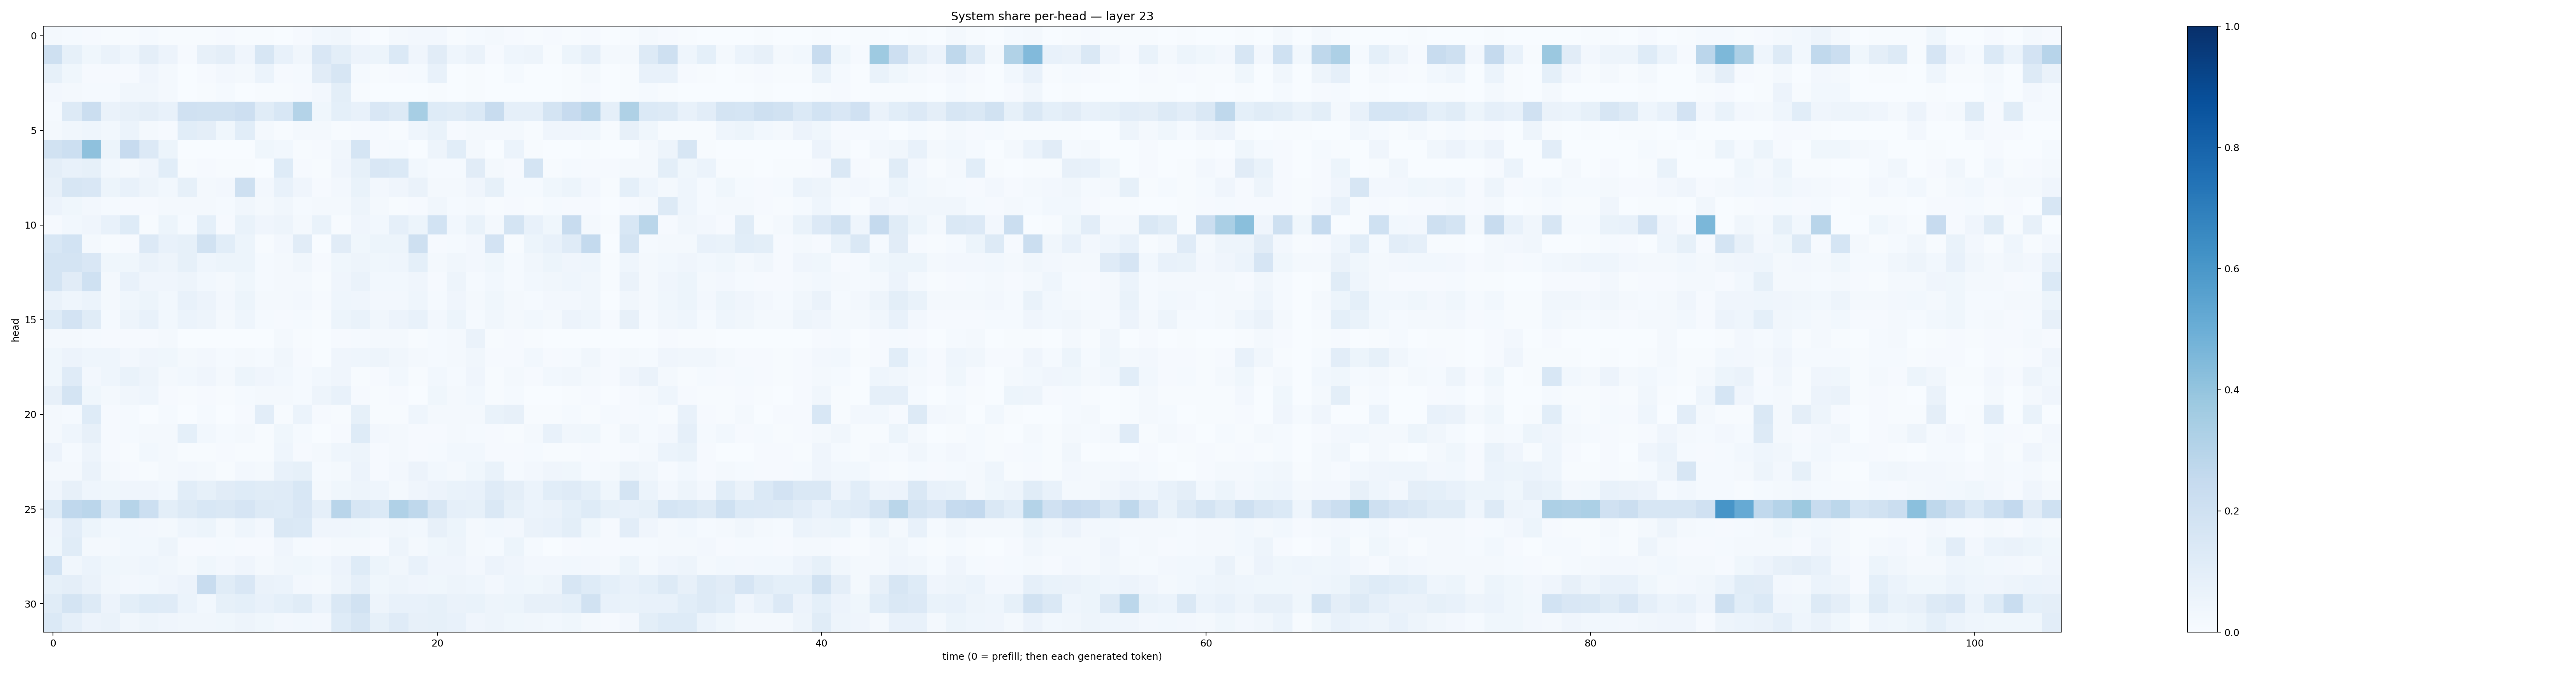

Source data for this figure (header and first rows):
0.020254295, 0.014168418, 0.010134436, 0.006899202, 0.006831838, 0.01474187, 0.0050957855, 0.004179171, 0.005444019, 0.011006392, 0.004550741, 0.0052658073, 0.003140144, 0.010429936, 0.029143307, 0.03394933, 0.007977244, 0.002884751, 0.017665777, 0.026107978, 0.026312005, 0.0062080696, 0.014400469, 0.015901482
0.2036, 0.08235, 0.03561, 0.06534, 0.04635, 0.09474, 0.05622, 0.01077, 0.08002, 0.096, 0.04089, 0.1596, 0.07701, 0.03171, 0.15, 0.09767, 0.05545, 0.05217, 0.1383, 0.03988, 0.1129, 0.04326, 0.0626, 0.00984
0.08309, 0.03702, 0.01153, 0.008333, 0.008942, 0.0398, 0.02004, 0.003049, 0.01015, 0.02673, 0.01781, 0.06187, 0.01031, 0.01529, 0.1099, 0.1579, 0.01553, 0.00421, 0.01049, 0.01303, 0.07241, 0.003847, 0.005355, 0.002494
0.02727, 0.02181, 0.01198, 0.01352, 0.03416, 0.03438, 0.01759, 0.00188, 0.005358, 0.01217, 0.003169, 0.006668, 0.006083, 0.009434, 0.02543, 0.09961, 0.004987, 0.002814, 0.003774, 0.003235, 0.004647, 0.00135, 0.006642, 0.00135
0.01227, 0.1274, 0.2193, 0.06283, 0.07872, 0.09604, 0.07664, 0.1981, 0.1946, 0.1878, 0.2141, 0.1138, 0.1525, 0.3067, 0.03642, 0.09048, 0.07086, 0.1508, 0.1293, 0.3456, 0.1238, 0.1146, 0.1378, 0.2382
0.01906, 0.03452, 0.04669, 0.02906, 0.06107, 0.02192, 0.01036, 0.1056, 0.09724, 0.03683, 0.1081, 0.02102, 0.006255, 0.0168, 0.0189, 0.007004, 0.01113, 0.01372, 0.007716, 0.04464, 0.06658, 0.00871, 0.01741, 0.02335
0.1907, 0.2178, 0.4135, 0.05433, 0.2458, 0.1358, 0.05125, 0.00122, 0.002339, 0.003838, 0.001594, 0.03648, 0.02859, 0.005977, 0.009858, 0.03324, 0.1716, 0.01092, 0.01199, 0.001483, 0.04851, 0.1076, 0.02063, 0.00282
0.09417, 0.07409, 0.08255, 0.02972, 0.01622, 0.03957, 0.1074, 0.007169, 0.007895, 0.005234, 0.004659, 0.003105, 0.1225, 0.01103, 0.006139, 0.04174, 0.08556, 0.149, 0.1369, 0.02957, 0.01453, 0.01551, 0.1116, 0.02039
0.07983, 0.1603, 0.1489, 0.05299, 0.07154, 0.04762, 0.02761, 0.08252, 0.02278, 0.02482, 0.2036, 0.02431, 0.07075, 0.04086, 0.01047, 0.02547, 0.06878, 0.02661, 0.04162, 0.06381, 0.02215, 0.01713, 0.03943, 0.0823
0.05552, 0.03755, 0.02734, 0.01202, 0.01082, 0.01078, 0.02135, 0.01792, 0.01825, 0.0126, 0.03434, 0.017, 0.03229, 0.01233, 0.02312, 0.022, 0.04706, 0.01977, 0.006438, 0.009521, 0.03307, 0.01404, 0.01966, 0.006744
0.008198, 0.02964, 0.04141, 0.07263, 0.1232, 0.005306, 0.05155, 0.01384, 0.09287, 0.008023, 0.06837, 0.04038, 0.04925, 0.02325, 0.0669, 0.005507, 0.04148, 0.03048, 0.08604, 0.05089, 0.1841, 0.02913, 0.06901, 0.02214
0.1535, 0.186, 0.01979, 0.007465, 0.009325, 0.1361, 0.07633, 0.08454, 0.1938, 0.1084, 0.05252, 0.005092, 0.02708, 0.1122, 0.002674, 0.1129, 0.0376, 0.05133, 0.05273, 0.2096, 0.008756, 0.01446, 0.02712, 0.1814
0.176, 0.1788, 0.1502, 0.03561, 0.03683, 0.06312, 0.04858, 0.08378, 0.0439, 0.05252, 0.05278, 0.01528, 0.01877, 0.03397, 0.008075, 0.03574, 0.05041, 0.03557, 0.04658, 0.0906, 0.0176, 0.03447, 0.02704, 0.03698
0.173, 0.1111, 0.2025, 0.02032, 0.07139, 0.04294, 0.04043, 0.0489, 0.02865, 0.01651, 0.03684, 0.01547, 0.02323, 0.02069, 0.005704, 0.04014, 0.06417, 0.02951, 0.03038, 0.04152, 0.01034, 0.04884, 0.01423, 0.03049
0.06624, 0.04635, 0.05991, 0.01681, 0.03655, 0.0518, 0.02978, 0.07053, 0.05721, 0.02548, 0.05199, 0.02224, 0.02129, 0.02411, 0.008406, 0.04672, 0.04164, 0.02499, 0.02486, 0.04525, 0.01434, 0.04044, 0.01877, 0.03615
0.123, 0.1814, 0.1163, 0.01537, 0.04954, 0.07102, 0.02925, 0.06239, 0.04905, 0.02089, 0.04627, 0.01228, 0.01029, 0.01397, 0.006083, 0.05337, 0.0677, 0.03417, 0.05583, 0.0718, 0.02389, 0.05115, 0.01179, 0.03332
0.01632, 0.01638, 0.01285, 0.008866, 0.011, 0.009042, 0.01718, 0.001958, 0.003068, 0.002081, 0.003782, 0.002653, 0.01633, 0.004173, 0.003338, 0.008779, 0.01422, 0.01898, 0.01839, 0.00499, 0.01381, 0.016, 0.06397, 0.004365
0.03739, 0.05846, 0.04592, 0.04405, 0.02722, 0.04241, 0.03669, 0.01836, 0.02502, 0.01208, 0.017, 0.01487, 0.03158, 0.01146, 0.002924, 0.04078, 0.04467, 0.0485, 0.03241, 0.02149, 0.01437, 0.01729, 0.03403, 0.00833
0.03713, 0.1196, 0.02354, 0.04679, 0.068, 0.04757, 0.0222, 0.02988, 0.04211, 0.01604, 0.0521, 0.03938, 0.03063, 0.01175, 0.02975, 0.03981, 0.005419, 0.01095, 0.02802, 0.007076, 0.03109, 0.0132, 0.03985, 0.004106
0.08143, 0.1732, 0.03717, 0.01626, 0.03448, 0.04387, 0.008953, 0.007306, 0.008262, 0.007153, 0.01186, 0.02232, 0.01868, 0.01387, 0.04779, 0.07256, 0.009697, 0.007588, 0.0104, 0.003415, 0.03562, 0.0214, 0.02804, 0.004437
0.01763, 0.01517, 0.1238, 0.007968, 0.01555, 0.002213, 0.01553, 0.00327, 0.01235, 0.00273, 0.008203, 0.1025, 0.006973, 0.06017, 0.007823, 0.005572, 0.08385, 0.004538, 0.00573, 0.04404, 0.01907, 0.01585, 0.0206, 0.06831
0.02204, 0.04551, 0.07899, 0.008518, 0.01226, 0.01771, 0.02332, 0.0923, 0.02993, 0.01475, 0.01665, 0.007712, 0.03901, 0.0127, 0.00364, 0.01128, 0.1218, 0.02634, 0.02099, 0.01059, 0.008759, 0.02238, 0.01509, 0.008598
0.05829, 0.01498, 0.04899, 0.008497, 0.006027, 0.03031, 0.01746, 0.004557, 0.00425, 0.007858, 0.007513, 0.007772, 0.04333, 0.01064, 0.01931, 0.04671, 0.04751, 0.009387, 0.01605, 0.009386, 0.01435, 0.03039, 0.03025, 0.009791
0.01986, 0.01971, 0.06296, 0.0161, 0.01082, 0.006705, 0.01846, 0.02359, 0.01748, 0.006911, 0.0272, 0.02148, 0.07668, 0.08398, 0.01302, 0.01654, 0.05532, 0.01062, 0.02578, 0.05578, 0.02879, 0.01572, 0.03782, 0.0689
0.04235, 0.07839, 0.04587, 0.03876, 0.0421, 0.04087, 0.0281, 0.106, 0.08386, 0.1097, 0.1237, 0.1139, 0.1182, 0.1533, 0.01755, 0.03632, 0.04786, 0.04595, 0.02169, 0.04096, 0.05771, 0.06841, 0.07284, 0.1172
0.1228, 0.2659, 0.2848, 0.1406, 0.2986, 0.217, 0.09772, 0.129, 0.1561, 0.1437, 0.1661, 0.127, 0.1214, 0.1519, 0.08647, 0.2895, 0.1617, 0.138, 0.3185, 0.2704, 0.1598, 0.08766, 0.08433, 0.1415
0.0407, 0.1052, 0.05417, 0.02793, 0.02815, 0.02373, 0.02072, 0.04503, 0.05301, 0.02264, 0.04558, 0.02431, 0.143, 0.1371, 0.03973, 0.04128, 0.03836, 0.02349, 0.03179, 0.03086, 0.07991, 0.05462, 0.01806, 0.02962
0.03695, 0.1141, 0.01606, 0.01856, 0.03081, 0.02748, 0.04893, 0.008497, 0.01083, 0.01363, 0.01087, 0.007984, 0.04186, 0.0152, 0.008793, 0.01768, 0.01648, 0.008304, 0.04927, 0.01647, 0.03771, 0.04813, 0.02189, 0.01183
0.1848, 0.03241, 0.06126, 0.03772, 0.0342, 0.04317, 0.03256, 0.01882, 0.03763, 0.02396, 0.04034, 0.02068, 0.03375, 0.03536, 0.02894, 0.05619, 0.1225, 0.05305, 0.03185, 0.07409, 0.04024, 0.04125, 0.02439, 0.05683
0.08358, 0.09486, 0.0634, 0.03497, 0.02546, 0.02779, 0.04229, 0.05815, 0.2409, 0.1156, 0.1518, 0.06615, 0.06051, 0.02689, 0.01899, 0.04994, 0.08698, 0.0356, 0.05051, 0.03996, 0.03797, 0.04963, 0.04459, 0.02624
0.1171, 0.1781, 0.1318, 0.05584, 0.101, 0.1246, 0.121, 0.05998, 0.02915, 0.08512, 0.09091, 0.07746, 0.09351, 0.117, 0.06101, 0.1469, 0.1911, 0.04847, 0.07077, 0.07163, 0.08251, 0.06524, 0.06662, 0.04817
0.1371, 0.0866, 0.05727, 0.06441, 0.03486, 0.04836, 0.03937, 0.03277, 0.03394, 0.03534, 0.05067, 0.03782, 0.02556, 0.02789, 0.02567, 0.1227, 0.1566, 0.08396, 0.1188, 0.08141, 0.08261, 0.07627, 0.04222, 0.0483
